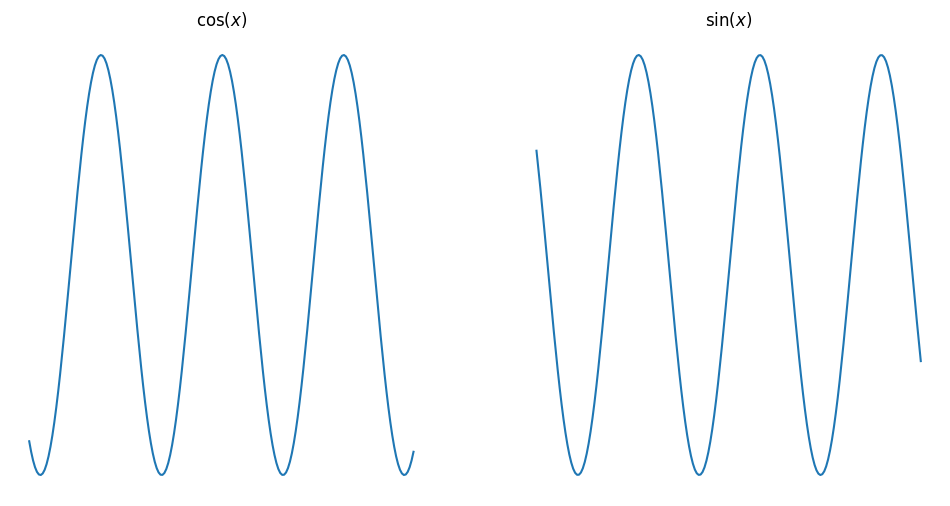

Here is the Python script that generated this plot:
#!/usr/bin/env python3
# -*- coding: utf-8 -*-

# [redacted]

"""
Don't show axis
"""

import numpy as np
import matplotlib.pyplot as plt

# Build datas ###############

x = np.arange(-10., 10., 0.1)
y1 = np.cos(x)
y2 = np.sin(x)

# Plot data #################

fig, (ax1, ax2) = plt.subplots(1, 2, figsize=(12, 6))

ax1.plot(x, y1)
ax1.set_title(r"$\cos(x)$")

ax2.plot(x, y2)
ax2.set_title(r"$\sin(x)$")

ax1.set_axis_off()
ax2.set_axis_off()

# Save file and plot ########

plt.savefig("no_axis.png")
plt.show()
